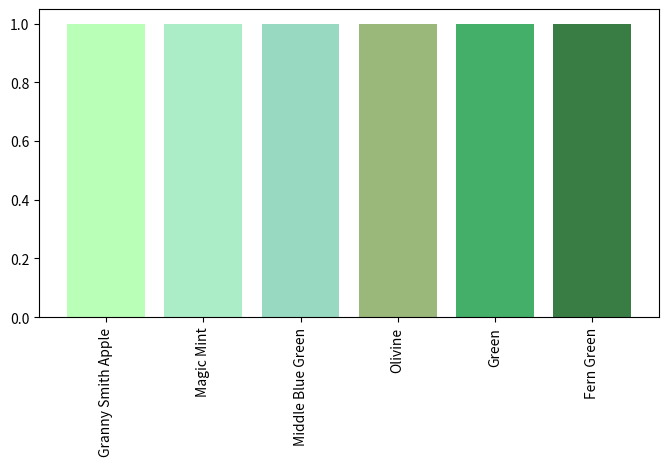
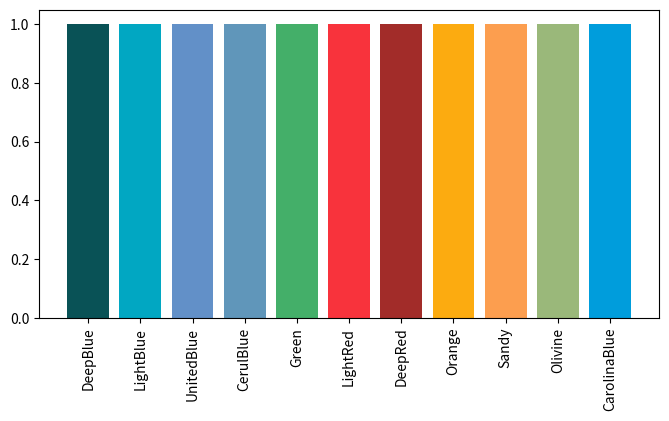
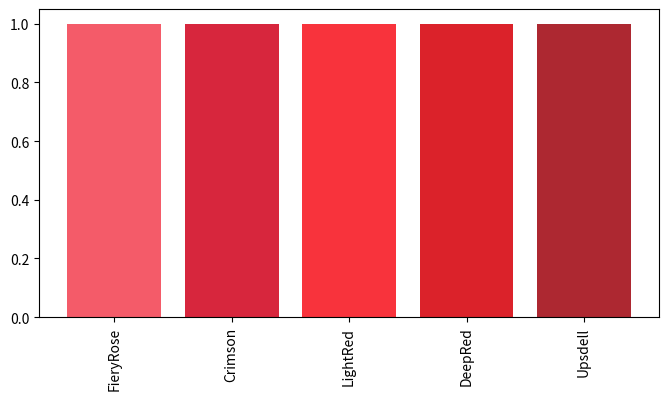
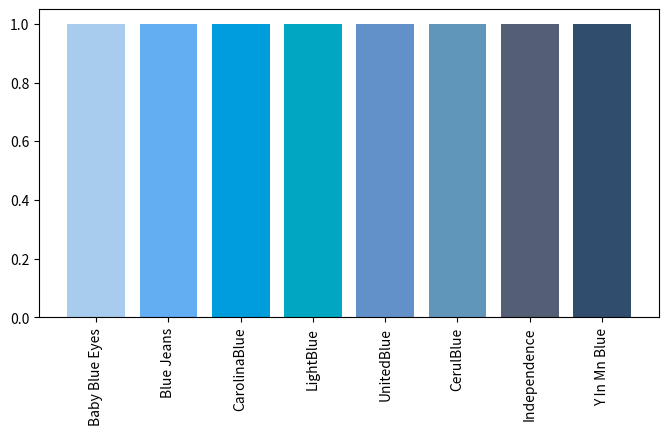
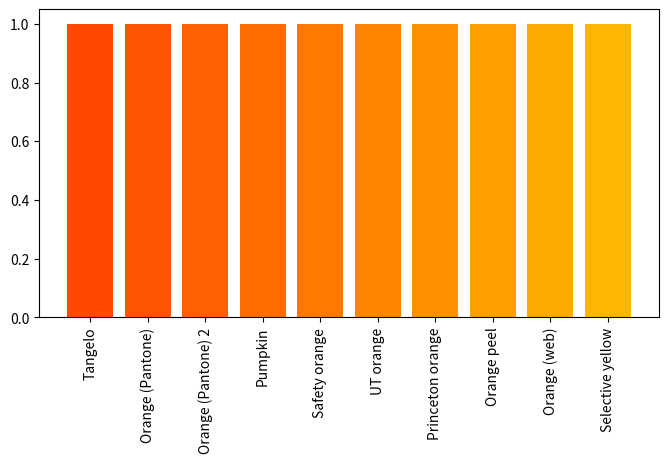
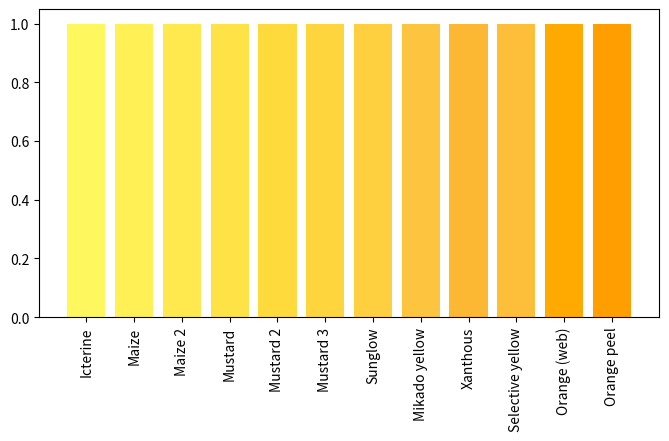

Generate these figures, in order, with matplotlib:
from matplotlib import colors, pyplot as plt
import matplotlib.pyplot as plt
#plt.rcParams['figure.facecolor'] = 'white'
#plt.rcParams['mathtext.fontset'] = 'stix'
#plt.rcParams['font.family'] = 'STIXGeneral'
#plt.rcParams['font.size'] = 16
import math
import numpy as np
import inspect
import scipy.interpolate



dictColor = {"DeepBlue"     :"#095256",
             "LightBlue"    :"#01a7c2",
             "UnitedBlue"   :"#6290c8",
             "CerulBlue"    :"#6096ba",
             "Green"        :"#44af69",
             "LightRed"     :"#f8333c",
             "DeepRed"      :"#a22c29",
             "Orange"       :"#fcab10",
             "Sandy"        :"#fc9e4F",
             "Olivine"      :"#9ab87a",
             "CarolinaBlue" :"#009DDC"}
listColor = list(dictColor.values())

greenDict  = {  "Granny Smith Apple":"#b9ffb7",
                "Magic Mint"        :"#abedc6",
                "Middle Blue Green" :"#98d9c2",
                "Olivine"           :"#9ab87a",
                "Green"             :"#44af69",
                "Fern Green"        :"#3a7d44"}
listGreen = list(greenDict.values())

redDict   = {   "FieryRose"         :"#f45b69",
                "Crimson"           :"#d7263d",
                "LightRed"          :"#f8333c",       
                "DeepRed"           :"#db222a",
                "Upsdell"           :"#ad2831"}
listRed  = list(redDict.values())


##F15025 BC3908
yellowDict = { "Icterine":          "#fff75e",
                "Maize":            "#fff056",
                "Maize 2":          "#ffe94e",
                "Mustard":          "#ffe246",
                "Mustard 2":        "#ffda3d",
                "Mustard 3":        "#ffd53e",
                "Sunglow":          "#fecf3e",
                "Mikado yellow":    "#fdc43f",
                "Xanthous":         "#fdb833",
                "Selective yellow": "#fdbe39",
                "Orange (web)":         "#ffaa00",
                "Orange peel":          "#ff9e00"}
listYellow = list(yellowDict.values())
listYellow.reverse()

##F15025 BC3908
orangeDict = {"Tangelo":                "#ff4800",
                "Orange (Pantone)":     "#ff5400",
                "Orange (Pantone) 2":   "#ff6000",
                "Pumpkin":              "#ff6d00",
                "Safety orange":        "#ff7900",
                "UT orange":            "#ff8500",
                "Princeton orange":     "#ff9100",
                "Orange peel":          "#ff9e00",
                "Orange (web)":         "#ffaa00",
                "Selective yellow":     "#ffb600"}
listOrange = list(orangeDict.values())
#listOrange.reverse()

blueDict  = {   "Baby Blue Eyes"    :"#a7cced",
                "Blue Jeans"        :"#63adf2",
                "CarolinaBlue"      :"#009DDC",
                "LightBlue"         :"#01a7c2",
                "UnitedBlue"        :"#6290c8",
                "CerulBlue"         :"#6096ba",
                "Independence"      :"#545e75",
                "Y In Mn Blue"      :"#304d6d",
                }
listBlue  = list(blueDict.values())

turquoiseDict=  {   "Tiffany Blue"      :"#07beb8",
                    "Medium Turquoise"  :"#3dccc7",
                    "Medium Turquoise 2":"#68d8d6",
                    "Blizzard Blue"     :"#9ceaef",
                    "Celeste"           :"#c4fff9"}
listTurquoise  = (list(turquoiseDict.values()))
listTurquoise.reverse()

colorGrey     = "#b3bfb8"
colorGreyDark = "#949ba0"

def plotColors(dict):
    fig,ax = plt.subplots(1,1,figsize=(8,4))
    plt.bar(range(len(dict)), np.ones(len(dict)), align='center',color= list(dict.values()))
    plt.xticks(range(len(dict)), list(dict.keys()),rotation = 90)

if __name__ == '__main__':
    plotColors(greenDict)
    plotColors(dictColor)
    plotColors(redDict)
    plotColors(blueDict)
    plotColors(orangeDict)
    plotColors(yellowDict)
    plt.show()
